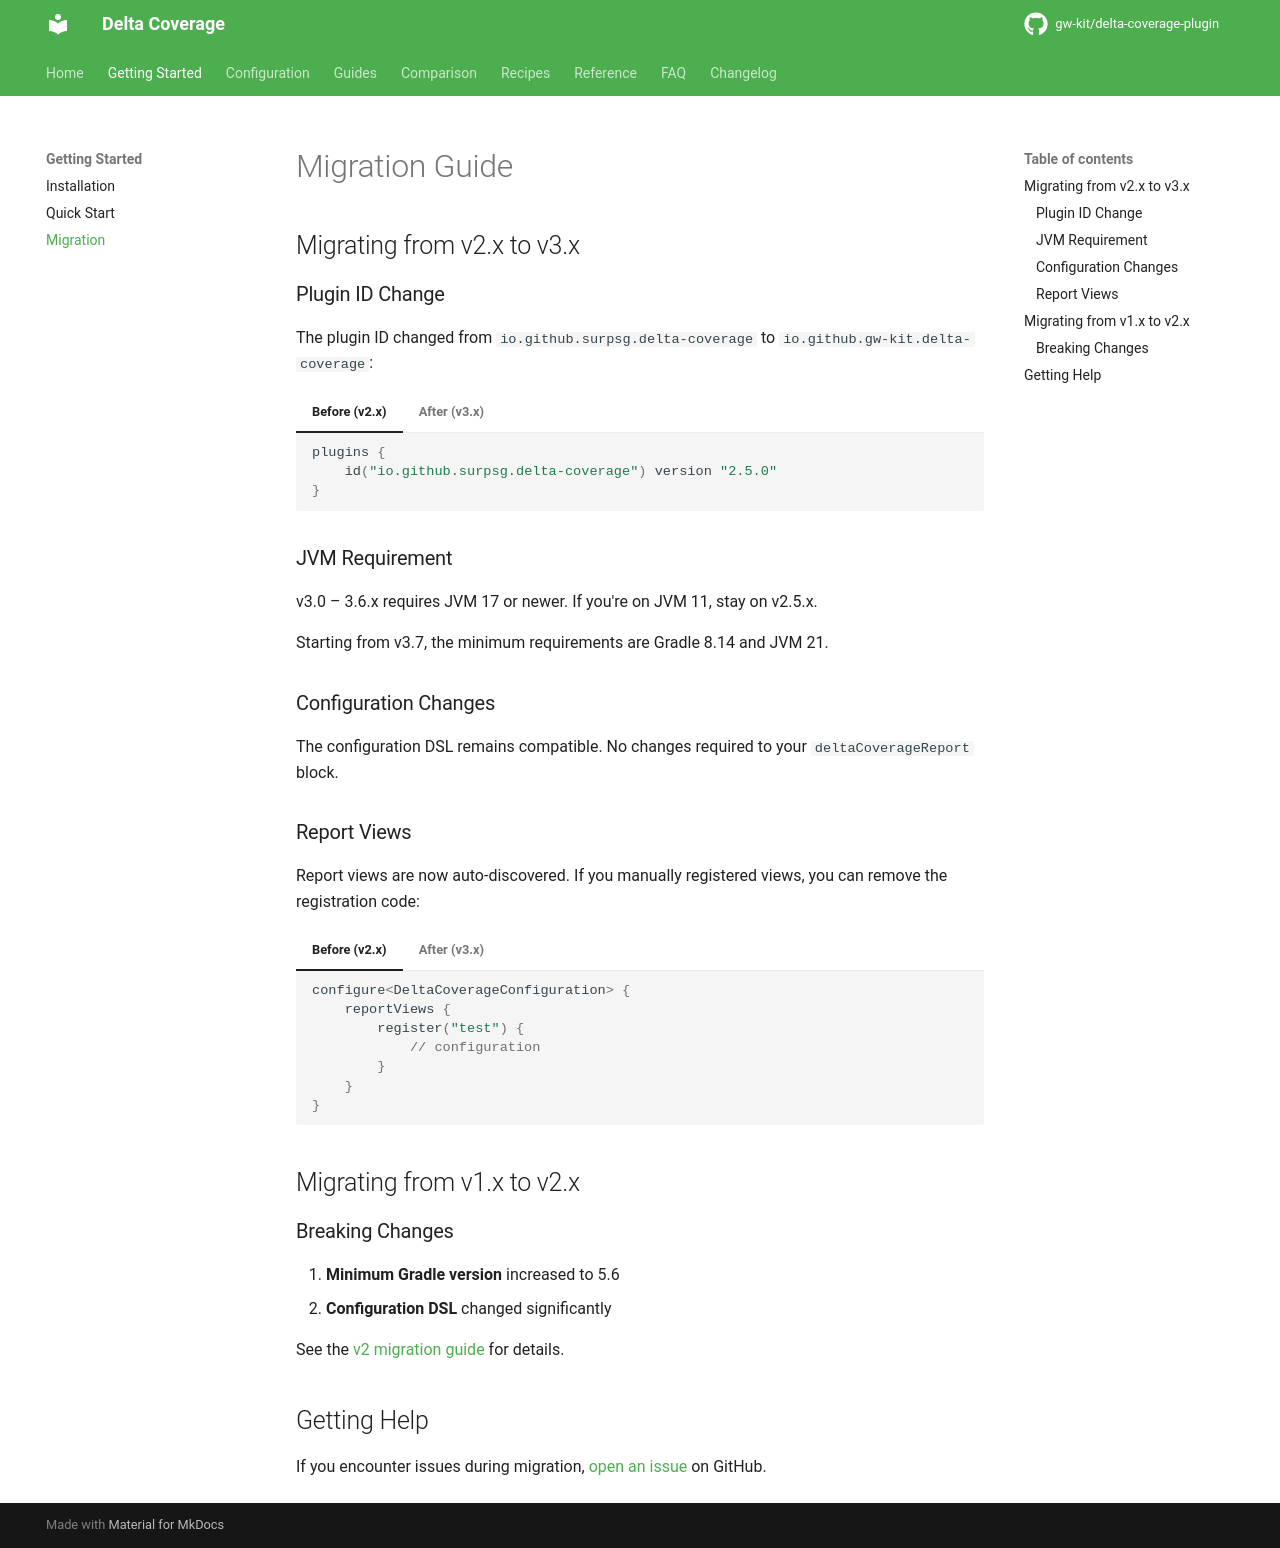

repository: gw-kit/delta-coverage-plugin · page: dev/getting-started/migration/index.html · generator: mkdocs

# Migration Guide

## Migrating from v2.x to v3.x

### Plugin ID Change

The plugin ID changed from `io.github.surpsg.delta-coverage` to `io.github.gw-kit.delta-coverage`:

=== "Before (v2.x)"

    ```kotlin
    plugins {
        id("io.github.surpsg.delta-coverage") version "2.5.0"
    }
    ```

=== "After (v3.x)"

    ```kotlin
    plugins {
        id("io.github.gw-kit.delta-coverage") version "3.6.1"
    }
    ```

### JVM Requirement

v3.0 – 3.6.x requires JVM 17 or newer. If you're on JVM 11, stay on v2.5.x.

Starting from v3.7, the minimum requirements are Gradle 8.14 and JVM 21.

### Configuration Changes

The configuration DSL remains compatible. No changes required to your `deltaCoverageReport` block.

### Report Views

Report views are now auto-discovered. If you manually registered views, you can remove the registration code:

=== "Before (v2.x)"

    ```kotlin
    configure<DeltaCoverageConfiguration> {
        reportViews {
            register("test") {
                // configuration
            }
        }
    }
    ```

=== "After (v3.x)"

    ```kotlin
    configure<DeltaCoverageConfiguration> {
        reportViews {
            val test by getting {
                // configuration
            }
        }
    }
    ```

## Migrating from v1.x to v2.x

### Breaking Changes

1. **Minimum Gradle version** increased to 5.6
2. **Configuration DSL** changed significantly

See the [v2 migration guide](https://github.com/gw-kit/delta-coverage-plugin/blob/2.5.0/README.md) for details.

## Getting Help

If you encounter issues during migration, [open an issue](https://github.com/gw-kit/delta-coverage-plugin/issues) on GitHub.
